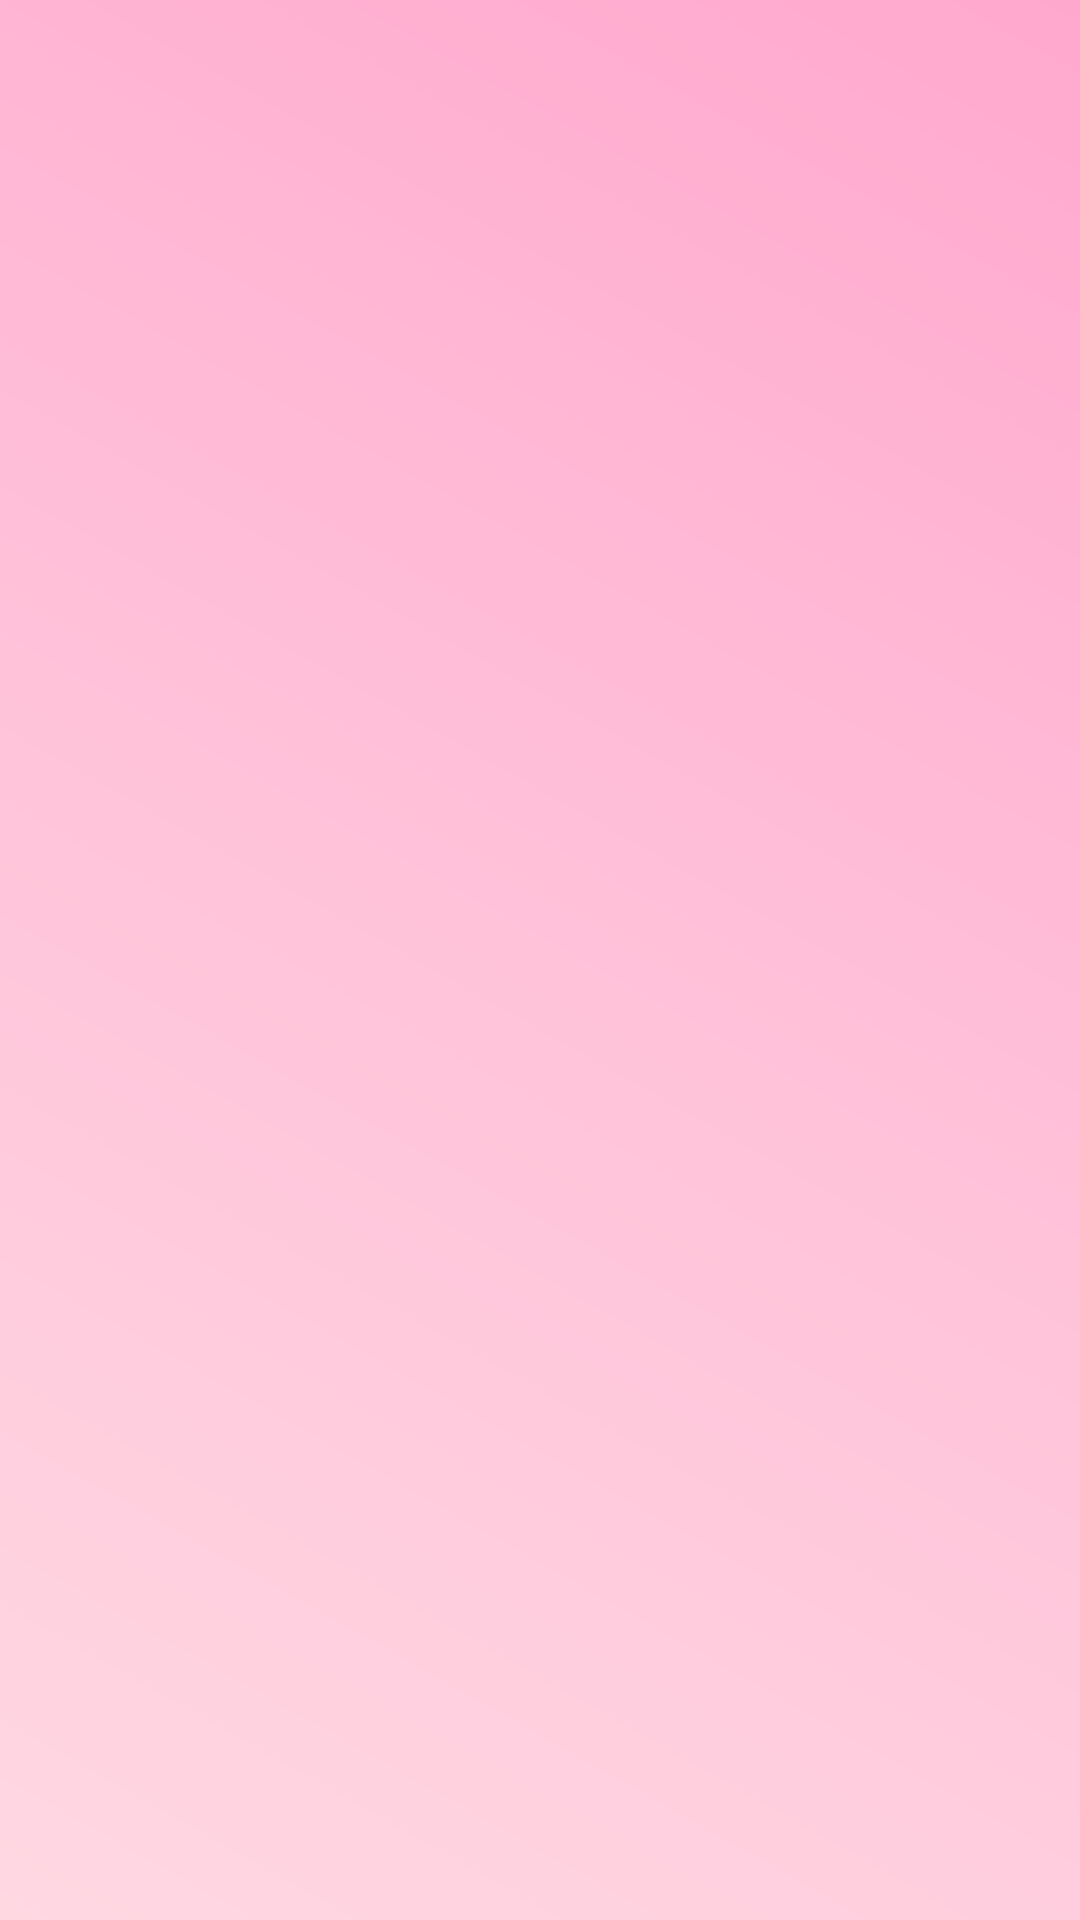

Android layout source for this screen:
<!-- AndroidManifest.xml: application theme Theme.HitungUmur -->
<!-- res/layout/fragment_item.xml -->
<?xml version="1.0" encoding="utf-8"?>
<FrameLayout xmlns:android="http://schemas.android.com/apk/res/android"
    xmlns:app="http://schemas.android.com/apk/res-auto"
    xmlns:tools="http://schemas.android.com/tools"
    android:layout_width="match_parent"
    android:layout_height="match_parent"
    tools:context=".view.MainActivity">
    <androidx.recyclerview.widget.RecyclerView
        android:id="@+id/recyclerView"
        android:layout_width="match_parent"
        android:layout_height="match_parent"
        app:layoutManager="androidx.recyclerview.widget.LinearLayoutManager"
        tools:listitem="@layout/list_item" />
    <TextView
        android:id="@+id/networkError"
        android:layout_width="wrap_content"
        android:layout_height="wrap_content"
        android:layout_gravity="center"
        android:text="@string/koneksi_error"
        android:visibility="gone" />
    <ProgressBar
        android:id="@+id/progressBar"
        style="?android:attr/progressBarStyle"
        android:layout_width="wrap_content"
        android:layout_height="wrap_content"
        android:layout_gravity="center"
        android:visibility="gone" />
</FrameLayout>













<!-- res/layout/list_item.xml (included above) -->
<?xml version="1.0" encoding="utf-8"?>
<androidx.constraintlayout.widget.ConstraintLayout
    xmlns:android="http://schemas.android.com/apk/res/android"
    xmlns:app="http://schemas.android.com/apk/res-auto"
    xmlns:tools="http://schemas.android.com/tools"
    android:layout_width="match_parent"
    android:layout_height="wrap_content">

    <ImageView
        android:id="@+id/imageView"
        android:layout_width="88dp"
        android:layout_height="88dp"
        android:contentDescription="@null"
        app:layout_constraintBottom_toBottomOf="parent"
        app:layout_constraintStart_toStartOf="parent"
        app:layout_constraintTop_toTopOf="parent"
        tools:src="@drawable/ic_baseline_broken_image_24" />

    <TextView
        android:id="@+id/umurTextView"
        android:layout_width="wrap_content"
        android:layout_height="wrap_content"
        android:layout_marginStart="96dp"
        android:layout_marginTop="16dp"
        android:textSize="18sp"
        android:textStyle="bold"
        app:layout_constraintStart_toStartOf="parent"
        app:layout_constraintTop_toTopOf="parent"
        tools:text="1 sampai 10" />

    <TextView
        android:id="@+id/kategoriTextView"
        android:layout_width="wrap_content"
        android:layout_height="wrap_content"
        android:layout_marginBottom="16dp"
        android:textStyle="italic"
        app:layout_constraintBottom_toBottomOf="parent"
        app:layout_constraintStart_toStartOf="@+id/umurTextView"
        app:layout_constraintTop_toBottomOf="@+id/umurTextView"
        tools:text="Anak anak" />
</androidx.constraintlayout.widget.ConstraintLayout>
<!-- resources referenced by this layout -->
<resources>
  <style name="Theme.HitungUmur" parent="Theme.MaterialComponents.DayNight.DarkActionBar">
          
          <item name="colorPrimaryVariant">@color/purple_700</item>
          
          <item name="colorSecondary">@color/teal_200</item>
          <item name="colorSecondaryVariant">@color/teal_700</item>
          <item name="colorOnSecondary">@color/black</item>
          
          <item name="android:statusBarColor">?attr/colorPrimaryVariant</item>
  
  
          <item name="colorPrimary">@color/primaryColor</item>
          <item name="colorOnPrimary">@color/onPrimaryColor</item>
          <item name="android:windowBackground">@drawable/background_hitung_umur</item>
          
  
      </style>
  <color name="purple_700">#FF3700B3</color>
  <color name="teal_200">#FF03DAC5</color>
  <color name="teal_700">#FF018786</color>
  <color name="black">#FF000000</color>
  <!-- drawable background_hitung_umur (drawable) -->
  <shape xmlns:android="http://schemas.android.com/apk/res/android">
      <gradient
          android:startColor="#FFD8E2"
          android:centerColor="#FFC2D9"
          android:endColor="#FFA8CE"
          android:angle="45" />
  </shape>
</resources>
